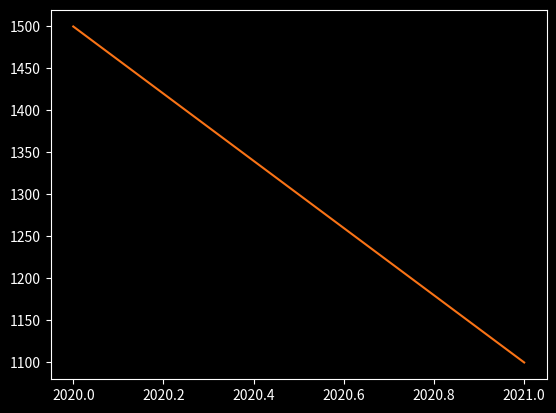

Write the Python code that produced this figure.
import matplotlib.pyplot as plt
plt.style.use('dark_background')
plt.plot([2020, 2021], [1500, 1100], color='#f97316')
# plt.show()
